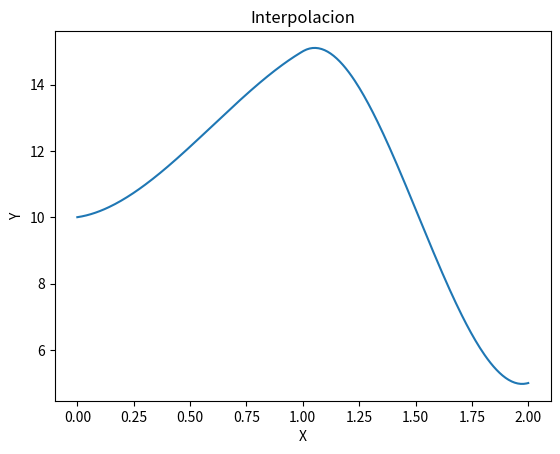
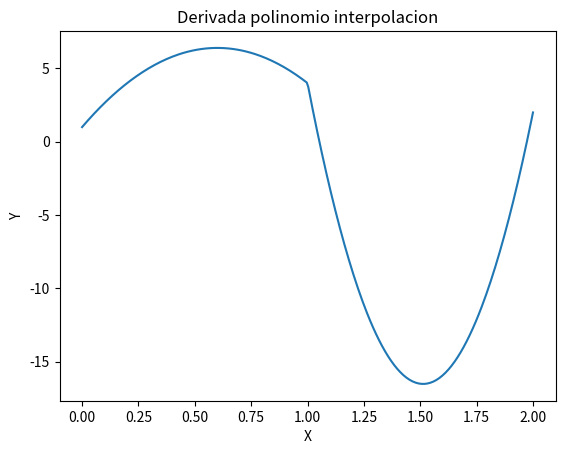

These figures' Python source, in order:
# -*- coding: utf-8 -*-
"""
@author: Andrés Otálora
"""

import numpy as np
import sympy as sp
import scipy.interpolate as sc
import matplotlib.pyplot as plt
x = np.array([0, 1, 2])
y = np.array([10,15,5])
dx = np.array([1,4,2])
interpolacion = sc.CubicHermiteSpline(x, y, dx)
a = np.linspace(0, 2, 300) 
b = interpolacion(a)
plt.plot(a, b)
plt.title("Interpolacion")
plt.xlabel("X")
plt.ylabel("Y")
plt.show()

dpoly = interpolacion.derivative()
d= dpoly(a)
plt.plot(a, d)
plt.title("Derivada polinomio interpolacion")
plt.xlabel("X")
plt.ylabel("Y")
plt.show()
print("el valor de la derivada en 0 es: ",dpoly(0))
